The GitHub repository pranavpandhi/breast_cancer_detection contains a labelled image folder "data" with 2 categories: benign, malignant. Examples follow, each with its label.

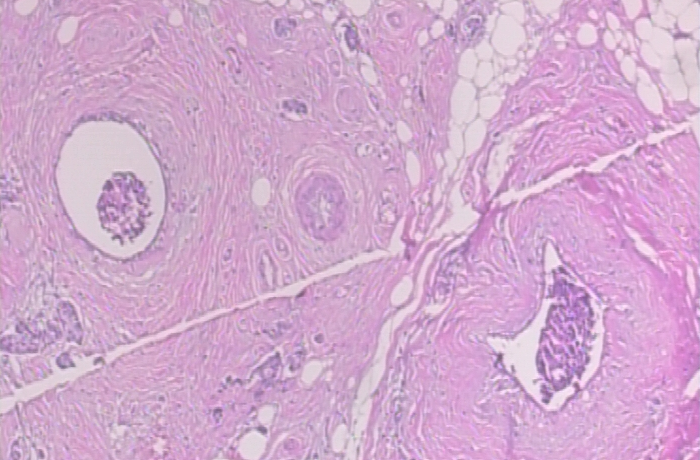
Label: malignant

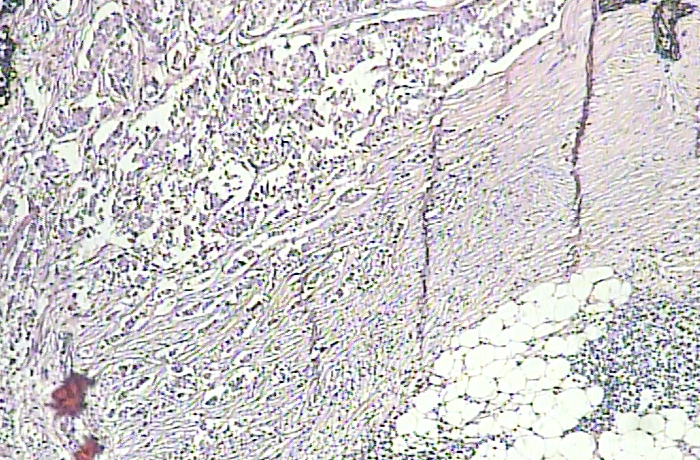
Label: benign

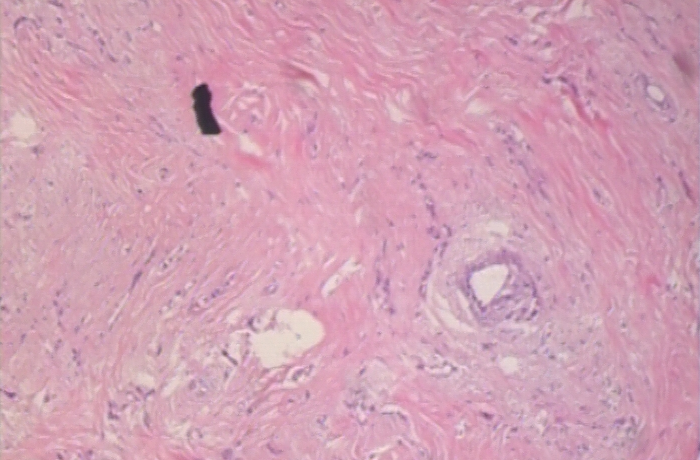
Label: malignant

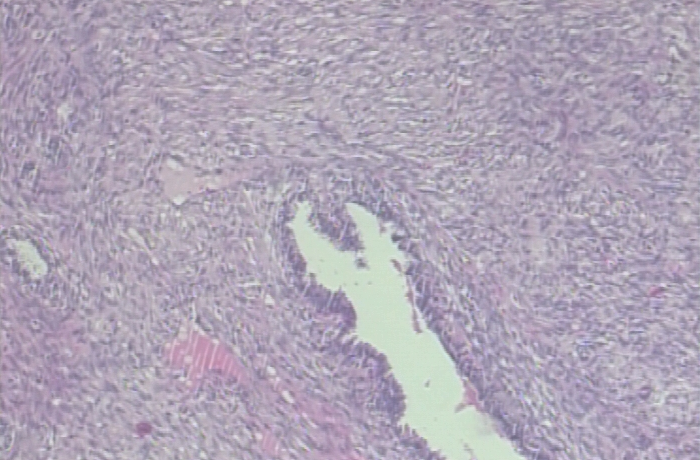
Label: benign

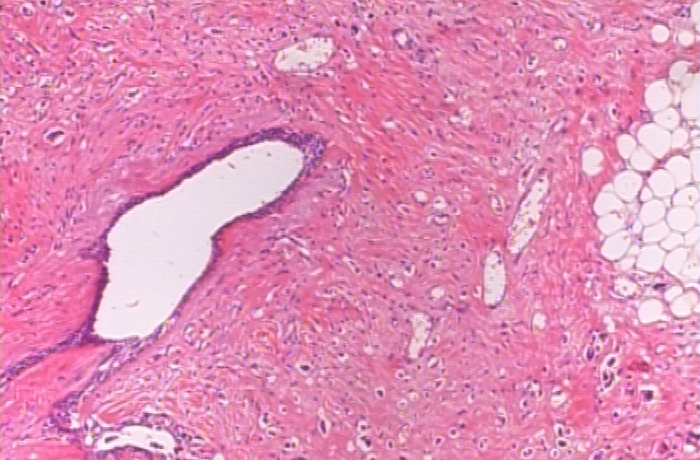
Label: malignant

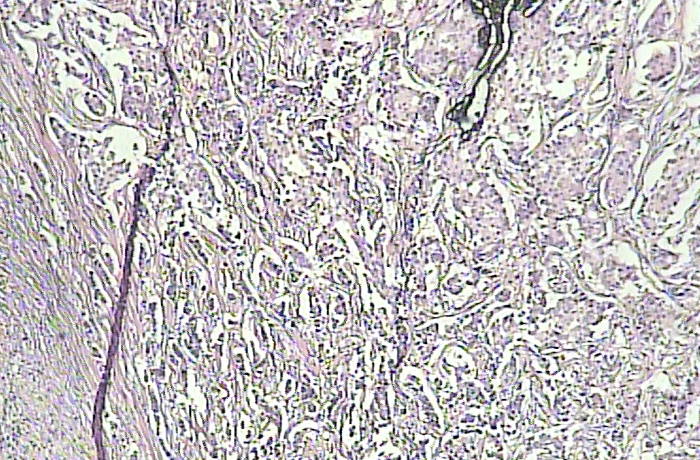
Label: benign
